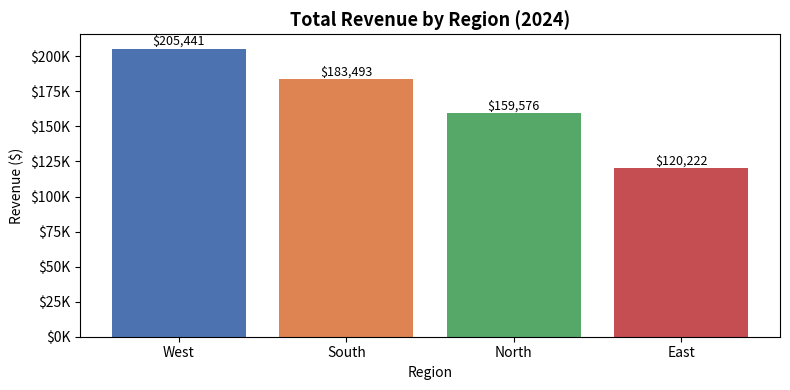

Here is the Python script that generated this plot:
"""
Day 23 – Pandas GroupBy & Aggregation
======================================
100-Day Data Science Challenge | Phase 2: Data Manipulation & Visualization

Topics Covered:
  1. GroupBy Basics        – split → apply → combine pattern
  2. Aggregation Functions – sum, mean, count, min, max, custom lambdas
  3. Multi-Level GroupBy   – group by two or more columns simultaneously
  4. Transform & Filter    – group-aware row-level transformations
  5. Pivot Tables          – cross-tabulation summaries for quick insight

Learning Goals:
  - Understand the split-apply-combine paradigm at the core of GroupBy
  - Use agg() with dicts to compute multiple metrics in one step
  - Apply transform() to create group-normalised features
  - Build pivot tables and cross-tabs for executive-style summaries
  - Combine GroupBy results with Matplotlib for labelled bar charts
"""

import matplotlib.pyplot as plt
import matplotlib.ticker as mticker
import numpy as np
import pandas as pd

# ──────────────────────────────────────────────────────────────
# Shared Dataset – used throughout all sections of this module
# ──────────────────────────────────────────────────────────────
# We simulate a retail sales ledger with realistic attributes so
# every groupby example answers a genuine business question.

def make_sales_df(seed: int = 42) -> pd.DataFrame:
    """
    Build and return a synthetic retail sales DataFrame.

    Columns:
      - date       : transaction date (Jan–Dec 2024)
      - region     : sales region (North / South / East / West)
      - category   : product category (Electronics / Clothing / Food)
      - product    : specific product name within the category
      - rep        : sales representative name
      - units_sold : number of units sold per transaction
      - unit_price : price per unit in USD
      - discount   : discount percentage applied (0–30 %)
      - revenue    : units_sold × unit_price × (1 – discount/100)
    """
    rng = np.random.default_rng(seed)

    # ── Dimension values ────────────────────────────────────────
    regions    = ["North", "South", "East", "West"]
    categories = ["Electronics", "Clothing", "Food"]

    # Each category has three specific products
    products = {
        "Electronics": ["Laptop", "Headphones", "Tablet"],
        "Clothing":    ["Jacket", "Jeans", "Sneakers"],
        "Food":        ["Coffee", "Granola", "Protein Bar"],
    }

    # Sales representatives assigned to each region
    reps_by_region = {
        "North": ["Alice", "Bob"],
        "South": ["Carol", "Dave"],
        "East":  ["Eve",   "Frank"],
        "West":  ["Grace", "Hank"],
    }

    n = 600   # total number of transactions

    # ── Generate random categorical columns ────────────────────
    region_col   = rng.choice(regions,    size=n)
    category_col = rng.choice(categories, size=n)

    # Product must be consistent with category
    product_col  = np.array([
        rng.choice(products[cat]) for cat in category_col
    ])

    # Rep must be consistent with region
    rep_col = np.array([
        rng.choice(reps_by_region[reg]) for reg in region_col
    ])

    # ── Generate numeric columns ────────────────────────────────
    units      = rng.integers(1, 20, size=n)          # 1–19 units per sale
    base_price = {
        "Electronics": 350, "Clothing": 65, "Food": 12
    }
    # Add category-specific noise to price
    unit_price = np.array([
        base_price[cat] + rng.normal(0, base_price[cat] * 0.15)
        for cat in category_col
    ]).clip(5, None).round(2)

    discount   = rng.integers(0, 31, size=n)          # 0–30 % discount
    revenue    = (units * unit_price * (1 - discount / 100)).round(2)

    # ── Random dates spread across 2024 ────────────────────────
    start = np.datetime64("2024-01-01")
    end   = np.datetime64("2024-12-31")
    days_range = (end - start).astype(int)
    dates = start + rng.integers(0, days_range, size=n)

    df = pd.DataFrame({
        "date":       dates,
        "region":     region_col,
        "category":   category_col,
        "product":    product_col,
        "rep":        rep_col,
        "units_sold": units,
        "unit_price": unit_price,
        "discount":   discount,
        "revenue":    revenue,
    }).sort_values("date").reset_index(drop=True)

    return df


# ===========================================================
# SECTION 1 – GROUPBY BASICS (Split → Apply → Combine)
# ===========================================================

def groupby_basics(df: pd.DataFrame) -> None:
    """
    Introduces the three-step GroupBy paradigm in Pandas:
      1. Split   – divide the DataFrame into groups by one column
      2. Apply   – apply an aggregation function to each group
      3. Combine – merge the per-group results into a new DataFrame

    Key API:
      - df.groupby("col")          → creates a DataFrameGroupBy object
      - .size()                    → number of rows per group
      - .sum() / .mean() / .min()  → scalar aggregate per group
      - .agg("func")               → same but with a string shorthand
      - as_index=False             → keeps group keys as columns (not index)
    """
    print("\n" + "─" * 55)
    print("SECTION 1 – GroupBy Basics")
    print("─" * 55)

    # ── How many transactions does each region have? ──────────
    # groupby("region") splits the df into 4 sub-DataFrames (one per region).
    # .size() counts rows in each group and returns a Series indexed by region.
    txn_count = df.groupby("region").size()
    print("\n📌 Transaction count by region:")
    print(txn_count.to_string())          # .to_string() prevents truncation

    # ── Total revenue per region ──────────────────────────────
    # .sum() is applied to every numeric column; we then select only 'revenue'.
    rev_by_region = df.groupby("region")["revenue"].sum().sort_values(ascending=False)
    print("\n📌 Total revenue by region (sorted descending):")
    print(rev_by_region.apply(lambda v: f"${v:,.2f}").to_string())

    # ── Average discount per product category ─────────────────
    # as_index=False returns a regular DataFrame instead of a grouped Series,
    # making it easier to pass to plotting functions downstream.
    avg_discount = (
        df.groupby("category", as_index=False)["discount"]
        .mean()
        .rename(columns={"discount": "avg_discount_pct"})
        .sort_values("avg_discount_pct", ascending=False)
    )
    print("\n📌 Average discount (%) by category:")
    print(avg_discount.to_string(index=False))

    # ── Min and Max unit price per product ────────────────────
    # You can chain multiple aggregation methods or use .agg() with a list.
    # Here we use a list to compute both in a single pass over the data.
    price_range = (
        df.groupby("product")["unit_price"]
        .agg(["min", "max"])            # returns a DataFrame with two columns
        .rename(columns={"min": "min_price", "max": "max_price"})
        .sort_values("max_price", ascending=False)
    )
    print("\n📌 Unit price range (min / max) by product:")
    print(price_range.round(2).to_string())

    # ── Visualise: Revenue by region (simple bar chart) ───────
    fig, ax = plt.subplots(figsize=(8, 4))
    colours = ["#4C72B0", "#DD8452", "#55A868", "#C44E52"]
    ax.bar(rev_by_region.index, rev_by_region.values, color=colours)
    ax.set_title("Total Revenue by Region (2024)", fontsize=13, fontweight="bold")
    ax.set_xlabel("Region")
    ax.set_ylabel("Revenue ($)")
    ax.yaxis.set_major_formatter(
        mticker.FuncFormatter(lambda v, _: f"${v/1_000:,.0f}K")
    )
    for bar in ax.patches:
        # Annotate each bar with the exact dollar value above it
        ax.text(
            bar.get_x() + bar.get_width() / 2,
            bar.get_height() + 500,
            f"${bar.get_height():,.0f}",
            ha="center", va="bottom", fontsize=9
        )
    plt.tight_layout()
    plt.savefig("s1_revenue_by_region.png", dpi=150)
    plt.show()
    print("\n   ✅ s1_revenue_by_region.png saved")


# ===========================================================
# ENTRY POINT
# ===========================================================

if __name__ == "__main__":
    print("=" * 58)
    print("  Day 23 – Pandas GroupBy & Aggregation")
    print("=" * 58)

    # Build the shared dataset once; pass it to each section
    df = make_sales_df()
    print(f"\n✅ Dataset created: {len(df):,} rows × {df.shape[1]} columns")
    print(df.head())

    # Section 1 – GroupBy basics: split → apply → combine
    groupby_basics(df)

    print("\n✅ Day 23 – Section 1 complete!")
